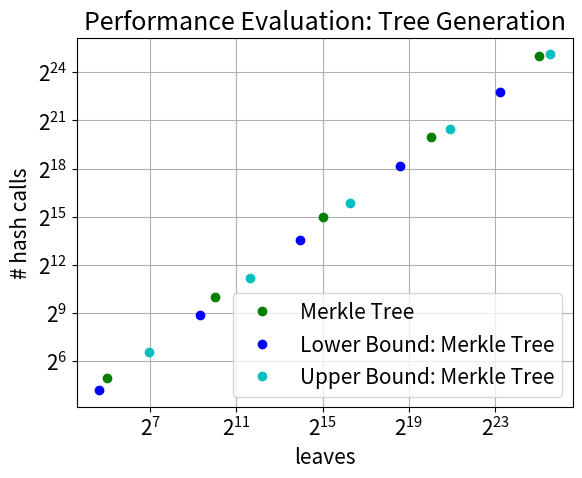

Here is the Python script that generated this plot:
# performance calculation of Binary Merkle Tree, T5 Tree, T5 Tree+
from typing import List
import math
import matplotlib.pyplot as plt

plt.rcParams.update({'font.size': 15})


# tree generation hash calls: standard Merkle Tree
def merkle_tree_gen_hash_calls(merkle_leaves_list: List[int]):
    merkle_tree_gen_hash_call_list = []
    for leaves in merkle_leaves_list:
        merkle_tree_gen_hash_call_list.append(leaves - 1)
    return merkle_tree_gen_hash_call_list


# auth.path length + hash calls verify: standard Merkle Tree
# is same calculation for: auth.path length, hash calls verify
def merkle_tree_len_auth_path_and_verify(merkle_leaves_list: List[int]):
    merkle_tree_len_auth_path_and_verify_list = []
    for leaves in merkle_leaves_list:
        merkle_tree_len_auth_path_and_verify_list.append(math.log2(leaves))  # == 1.443 * log(leaves)
    return merkle_tree_len_auth_path_and_verify_list  # ! returns float


# tree generation hash calls: T5 Merkle Tree
def t5_tree_gen_hash_calls(t5_leaves_list: List[int]):
    t5_tree_gen_hash_calls_list = []
    for leaves in t5_leaves_list:
        t5_tree_gen_hash_calls_list.append(3 / 4 * (leaves - 1))
    return t5_tree_gen_hash_calls_list  # ! returns float


# auth.path length: t5 tree with aggressive opening
def t5_tree_aggr_len_auth_path(t5_leaves_list: List[int]):
    t5_tree_aggr_len_auth_path_list = []
    for leaves in t5_leaves_list:
        t5_tree_aggr_len_auth_path_list.append(3 * math.log(leaves, 5))  # == 1.86 * log(leaves)
    return t5_tree_aggr_len_auth_path_list  # ! returns float


# auth.path length: t5 tree with more aggressive opening
def t5_tree_more_aggr_len_auth_path(t5_leaves_list: List[int]):
    t5_tree_more_aggr_len_auth_path_list = []
    for leaves in t5_leaves_list:
        t5_tree_more_aggr_len_auth_path_list.append(2.8 * math.log(leaves, 5))  # == 1.74 * log(leaves)
    return t5_tree_more_aggr_len_auth_path_list


# verify t5 aggressive: hash calls for path calculation
def t5_tree_aggr_verify(t5_leaves_list: List[int]):
    t5_aggr_verify_hash_calls_list = []
    for leaves in t5_leaves_list:
        t5_aggr_verify_hash_calls_list.append(2 * math.log(leaves, 5))  # == 1.24 * log(leaves)
    return t5_aggr_verify_hash_calls_list


# verify t5 more aggressive: hash calls for path calculation
def t5_tree_more_aggr_verify(t5_leaves_list: List[int]):
    t5_more_aggr_verify_hash_calls_list = []
    for leaves in t5_leaves_list:
        t5_more_aggr_verify_hash_calls_list.append(1.8 * math.log(leaves, 5))  # == 1.12 * log(leaves)
    return t5_more_aggr_verify_hash_calls_list


# Merkle tree: convert list of tree-heights in list of leaves
def power_of_two(exponents: List[int]):
    powered_list = []
    for element in exponents:
        powered_list.append(pow(2, element))
    return powered_list


# t5 tree: convert list of tree-heights in list of leaves
def power_of_five(exponents: List[int]):
    powered_list = []
    for element in exponents:
        powered_list.append(pow(5, element))
    return powered_list


# NIST parameter: evaluation results plotted
def plot_hash_calls_tree_gen(merkle_leaves: List[int], low_bound_leaves: List[int],
                             up_bound_leaves: List[int],
                             merkle_hash_calls: List[int], low_bound_hash_calls: List[int],
                             up_bound_hash_calls: List[int]):
    # merkle tree plot
    x1 = merkle_leaves
    y1 = merkle_hash_calls
    plt.plot(x1, y1, 'go', label="Merkle Tree")

    # lower bound plot
    x2 = low_bound_leaves
    y2 = low_bound_hash_calls
    plt.plot(x2, y2, 'bo', label="Lower Bound: Merkle Tree")

    # upper bound plot
    x3 = up_bound_leaves
    y3 = up_bound_hash_calls
    plt.plot(x3, y3, 'co', label="Upper Bound: Merkle Tree")

    # # t5 plot
    # x4 = t5_leaves
    # y4 = t5_hash_calls
    # plt.plot(x4, y4, 'ro', label="T5 Tree")

    # make axes logarithmic
    plt.xscale('log', base=2)
    plt.yscale('log', base=2)

    # labeling the axes
    plt.xlabel('leaves')
    plt.ylabel('# hash calls')

    # add legend
    plt.legend(loc="lower right")

    plt.title(label="Performance Evaluation: Tree Generation")
    plt.grid()
    plt.show()


# NIST parameter: elements in auth.path for each tree concept
# ! aggr, more aggr
def plot_auth_path_length(merkle_leaves: List[int], low_bound_leaves: List[int],
                          up_bound_leaves: List[int], t5_leaves: List[int]):
    pass


if __name__ == '__main__':
    param_set_d = [5, 10, 15, 20, 25]  # height in LMS parameter set for standard Merkle tree
    lower_bound_d = [2, 4, 6, 8, 10]  # height for lower bound t5 trees
    upper_bound_d = [3, 5, 7, 9, 11]  # height for upper bound t5 trees

    # lists of possible leaves for each tree construct,
    # based on LMS param. set
    leaves_list_merkle_standard = power_of_two(param_set_d)
    leaves_list_low_bound = power_of_five(lower_bound_d)
    leaves_list_up_bound = power_of_five(upper_bound_d)

    # print('LMS list of possible leaves for binary merkle tree:', leaves_list_merkle_standard)
    # print('upper bound leaves:', leaves_list_up_bound)
    # print('lower bound leaves:', leaves_list_low_bound)
    # print('LMS list of possible leaves for t5 tree:', leaves_list_t5)

    # ---- hash calls tree generation ----
    # hash calls tree generation: merkle tree
    hash_calls_tree_gen_merkle_tree = merkle_tree_gen_hash_calls(leaves_list_merkle_standard)
    # hash calls tree generation: t5 upper/lower bound tree
    hash_calls_tree_gen_low_bound = t5_tree_gen_hash_calls(leaves_list_low_bound)
    hash_calls_tree_gen_up_bound = t5_tree_gen_hash_calls(leaves_list_up_bound)

    # get int values for hash calls in t5 -> only when leaves are power of 5!
    hash_calls_tree_gen_low_bound = [int(leaves) for leaves in hash_calls_tree_gen_low_bound]
    hash_calls_tree_gen_up_bound = [int(leaves) for leaves in hash_calls_tree_gen_up_bound]

    print('merkle tree: hash calls tree gen.', hash_calls_tree_gen_merkle_tree)
    print('lower bound merkle tree: hash calls tree gen.', hash_calls_tree_gen_low_bound)
    print('upper bound merkle tree: hash calls tree gen.', hash_calls_tree_gen_up_bound)

    # ---- auth.path length ----
    # amount elements in auth.path: merkle tree
    len_auth_path_list_merkle_tree = merkle_tree_len_auth_path_and_verify(leaves_list_merkle_standard)

    # amount elements in auth.path: lower bound / (more) aggressive
    len_auth_path_list_low_aggr = t5_tree_aggr_len_auth_path(leaves_list_low_bound)
    len_auth_path_list_low_more_aggr = t5_tree_more_aggr_len_auth_path(leaves_list_low_bound)

    # amount elements in auth.path: upper bound / (more) aggressive
    len_auth_path_list_up_more_aggr = t5_tree_aggr_len_auth_path(leaves_list_up_bound)
    len_auth_path_list_up_aggr = t5_tree_more_aggr_len_auth_path(leaves_list_up_bound)

    print('merkle tree: length auth.path:', len_auth_path_list_merkle_tree)

    print('lower bound: aggr. length auth.path:', len_auth_path_list_low_aggr)
    print('lower bound: more aggr. length auth.path:', len_auth_path_list_low_more_aggr)

    print('upper bound: aggr. length auth.path:', len_auth_path_list_up_more_aggr)
    print('upper bound: more aggr. length auth.path:', len_auth_path_list_up_aggr)

    # ---- hash calls verify ----
    # Merkle tree: hash calls for path generation / verify
    # for Merkle tree: is same calculation as for length of auth.path
    hash_calls_verify_merkle_tree = len_auth_path_list_merkle_tree

    hash_calls_verify_aggr_low_bound = t5_tree_aggr_verify(leaves_list_low_bound)
    hash_calls_verify_more_aggr_low_bound = t5_tree_more_aggr_verify(leaves_list_low_bound)

    hash_calls_verify_aggr_up_bound = t5_tree_aggr_verify(leaves_list_up_bound)
    hash_calls_verify_more_aggr_up_bound = t5_tree_more_aggr_verify(leaves_list_up_bound)

    # t5 / aggressive: hash calls for path generation / verify
    # hash_calls_verify_t5_aggr = t5_tree_aggr_verify(leaves_list_t5)
    # # t5 / more aggressive: hash calls for path generation / verify
    # hash_calls_verify_t5_more_aggr = t5_tree_more_aggr_verify(leaves_list_t5)

    print('Merkle tree: hash calls verify', hash_calls_verify_merkle_tree)

    print('lower bound: aggr verify', hash_calls_verify_aggr_low_bound)
    print('lower bound: more aggr verify', hash_calls_verify_more_aggr_up_bound)

    print('upper bound: aggr verify', hash_calls_verify_aggr_up_bound)
    print('upper bound: more aggr verify', hash_calls_verify_more_aggr_up_bound)

    plot_hash_calls_tree_gen(leaves_list_merkle_standard, leaves_list_low_bound,
                             leaves_list_up_bound, hash_calls_tree_gen_merkle_tree,
                             hash_calls_tree_gen_low_bound, hash_calls_tree_gen_up_bound)
